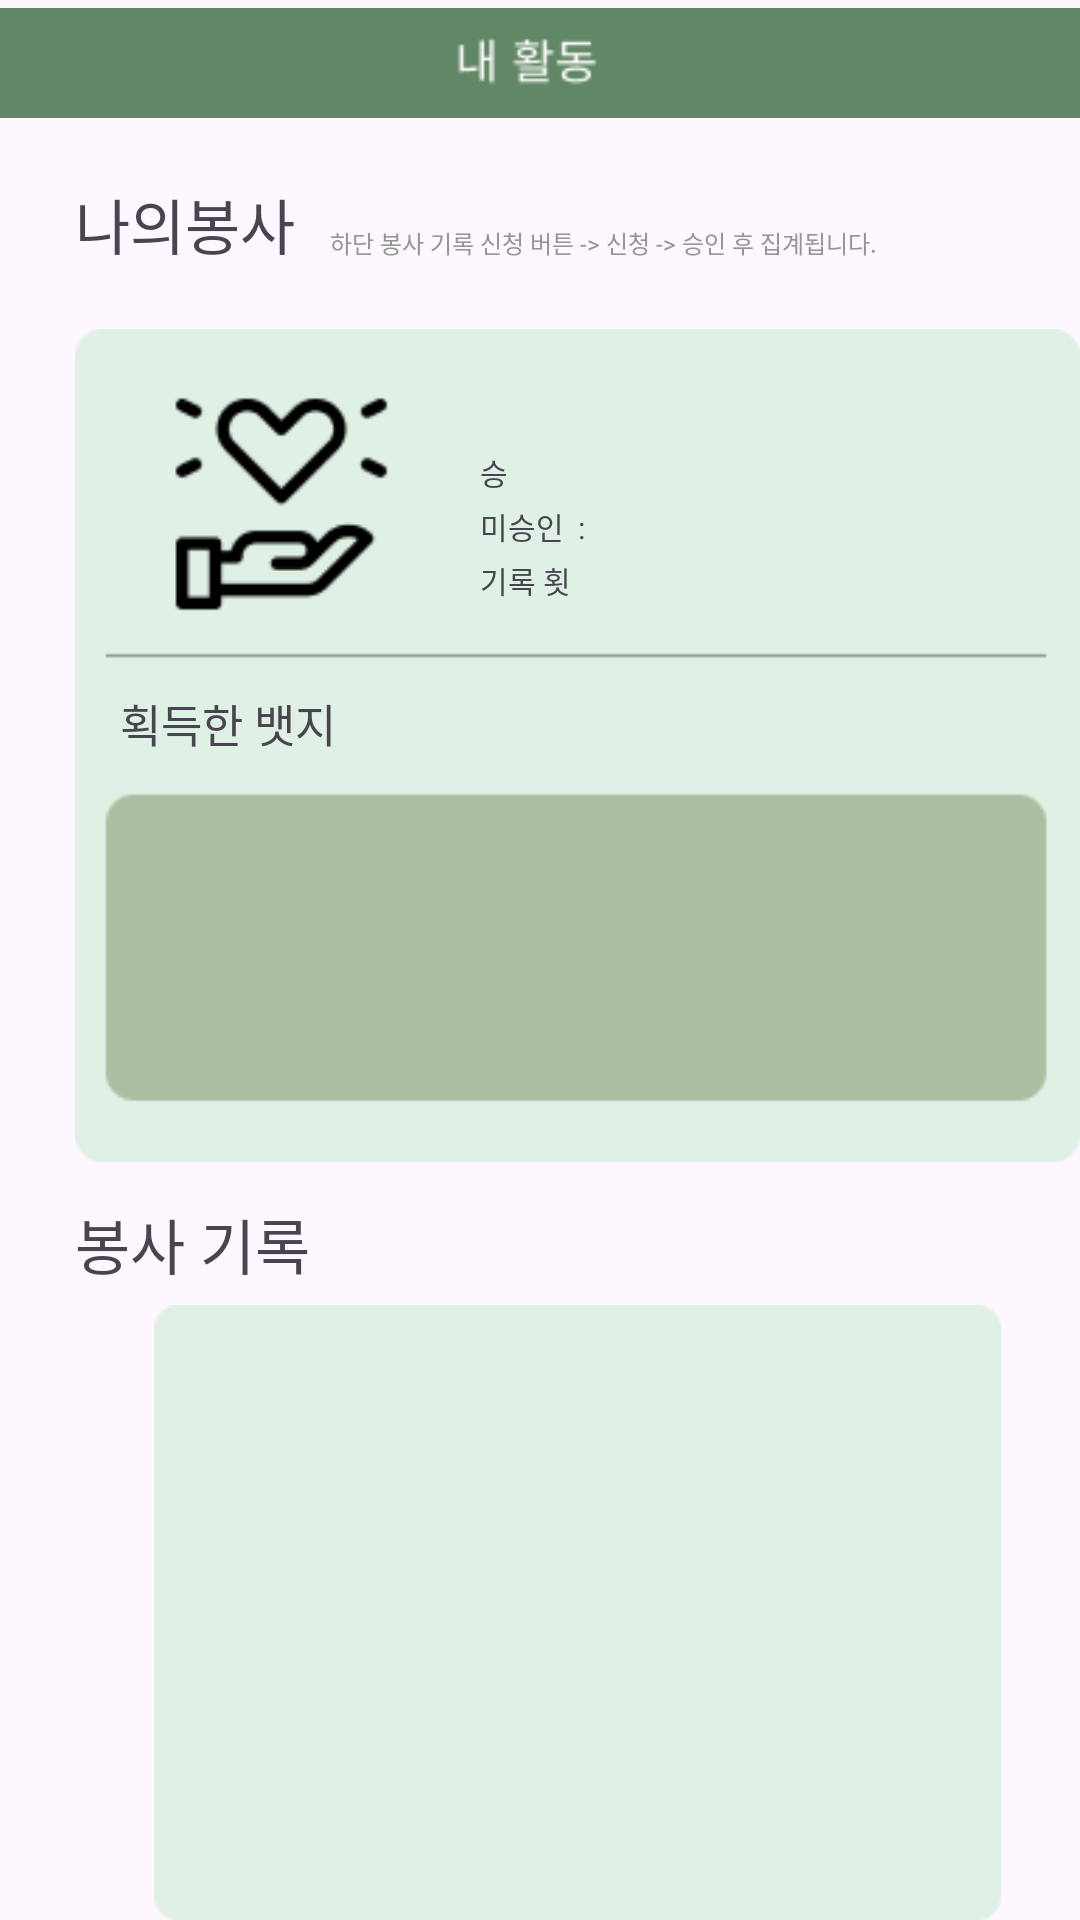

Here is an Android app screen rendered from its layout file. Give the layout XML and the strings, colors and styles it references.
<!-- AndroidManifest.xml: application theme Theme.FrontShareStorage -->
<!-- res/layout/fragment_user.xml -->
<?xml version="1.0" encoding="utf-8"?>
<RelativeLayout xmlns:android="http://schemas.android.com/apk/res/android"
    xmlns:tools="http://schemas.android.com/tools"
    android:layout_width="match_parent"
    android:layout_height="910dp"
    tools:context=".Fragment.UserFragment">

    <ImageView
        android:layout_width="wrap_content"
        android:layout_height="wrap_content"
        android:layout_marginLeft="25dp"
        android:layout_marginTop="100dp"
        android:src="@drawable/myvolunteerbox" />

    <ImageView
        android:layout_width="wrap_content"
        android:layout_height="wrap_content"
        android:src="@drawable/usertopbar"/>

    <ImageView
        android:id="@+id/itembox"
        android:layout_width="wrap_content"
        android:layout_height="wrap_content"
        android:layout_marginLeft="25dp"
        android:layout_marginTop="435dp"
        android:src="@drawable/volunteerrecordbox" />

    <androidx.recyclerview.widget.RecyclerView
        android:id="@+id/recordRecyclerView"
        android:layout_width="358dp"
        android:layout_height="260dp"
        android:layout_marginTop="435dp"
        android:layout_marginStart="30dp"
        />

    <ImageView
        android:id="@+id/addButton"
        android:layout_width="wrap_content"
        android:layout_height="wrap_content"
        android:layout_marginLeft="335dp"
        android:layout_marginTop="705dp"
        android:src="@drawable/addicon" />

    <TextView
        android:id="@+id/allApproveCount"
        android:layout_width="240dp"
        android:layout_height="26dp"
        android:layout_marginTop="115dp"
        android:layout_marginLeft="160dp"
        android:text=""
        android:textSize="18dp"
        android:textStyle="bold" />

    <TextView
        android:layout_width="25dp"
        android:layout_height="13dp"
        android:textSize="10dp"
        android:text="승인  :"
        android:layout_marginTop="150dp"
        android:layout_marginLeft="160dp"
        />

    <TextView
        android:id="@+id/approveCount"
        android:layout_width="40dp"
        android:layout_height="13dp"
        android:textSize="10dp"
        android:text=""
        android:layout_marginTop="150dp"
        android:layout_marginLeft="188dp"
        />

    <TextView
        android:layout_width="36dp"
        android:layout_height="13dp"
        android:textSize="10dp"
        android:text="미승인  :"
        android:layout_marginTop="168dp"
        android:layout_marginLeft="160dp"
        />

    <TextView
        android:id="@+id/disApproveCount"
        android:layout_width="40dp"
        android:layout_height="13dp"
        android:layout_marginLeft="198dp"
        android:layout_marginTop="168dp"
        android:text=""
        android:textSize="10dp" />

    <TextView
        android:layout_width="46dp"
        android:layout_height="13dp"
        android:textSize="10dp"
        android:text="기록 횟수  :"
        android:layout_marginTop="186dp"
        android:layout_marginLeft="160dp"
        />

    <TextView

        android:id="@+id/recordCount"
        android:layout_width="40dp"
        android:layout_height="13dp"
        android:textSize="10dp"
        android:text=""
        android:layout_marginTop="186dp"
        android:layout_marginLeft="208dp"
        />

    <TextView
        android:layout_width="74dp"
        android:layout_height="22dp"
        android:textSize="15dp"
        android:text="획득한 뱃지"
        android:layout_marginTop="230dp"
        android:layout_marginLeft="40dp"
        />

    <androidx.recyclerview.widget.RecyclerView
        android:id="@+id/badgerecyclerview"
        android:layout_width="325dp"
        android:layout_height="100dp"
        android:layout_marginTop="270dp"
        android:layout_marginStart="40dp"
        android:orientation="horizontal"
        />

    <TextView
        android:layout_width="82dp"
        android:layout_height="25dp"
        android:textSize="20dp"
        android:text="나의봉사"
        android:layout_marginTop="60dp"
        android:layout_marginLeft="25dp"
        />

    <TextView
        android:layout_width="82dp"
        android:layout_height="25dp"
        android:textSize="20dp"
        android:text="봉사 기록"
        android:layout_marginTop="400dp"
        android:layout_marginLeft="25dp"
        />
    <TextView
        android:layout_width="200dp"
        android:layout_height="12dp"
        android:textSize="8dp"
        android:layout_marginTop="75dp"
        android:layout_marginLeft="110dp"
        android:text="하단 봉사 기록 신청 버튼 -> 신청 -> 승인 후 집계됩니다."
        android:textColor="#959595"
        />



</RelativeLayout>
<!-- resources referenced by this layout -->
<resources>
  <!-- drawable addicon: png bitmap (drawable, 1270 bytes) -->
  <!-- drawable myvolunteerbox: png bitmap (drawable, 5591 bytes) -->
  <!-- drawable usertopbar: png bitmap (drawable, 1182 bytes) -->
  <!-- drawable volunteerrecordbox: png bitmap (drawable, 1377 bytes) -->
  <style name="Theme.FrontShareStorage" parent="Base.Theme.FrontShareStorage" />
  <style name="Base.Theme.FrontShareStorage" parent="Theme.Material3.DayNight.NoActionBar">
          
          
      </style>
</resources>
